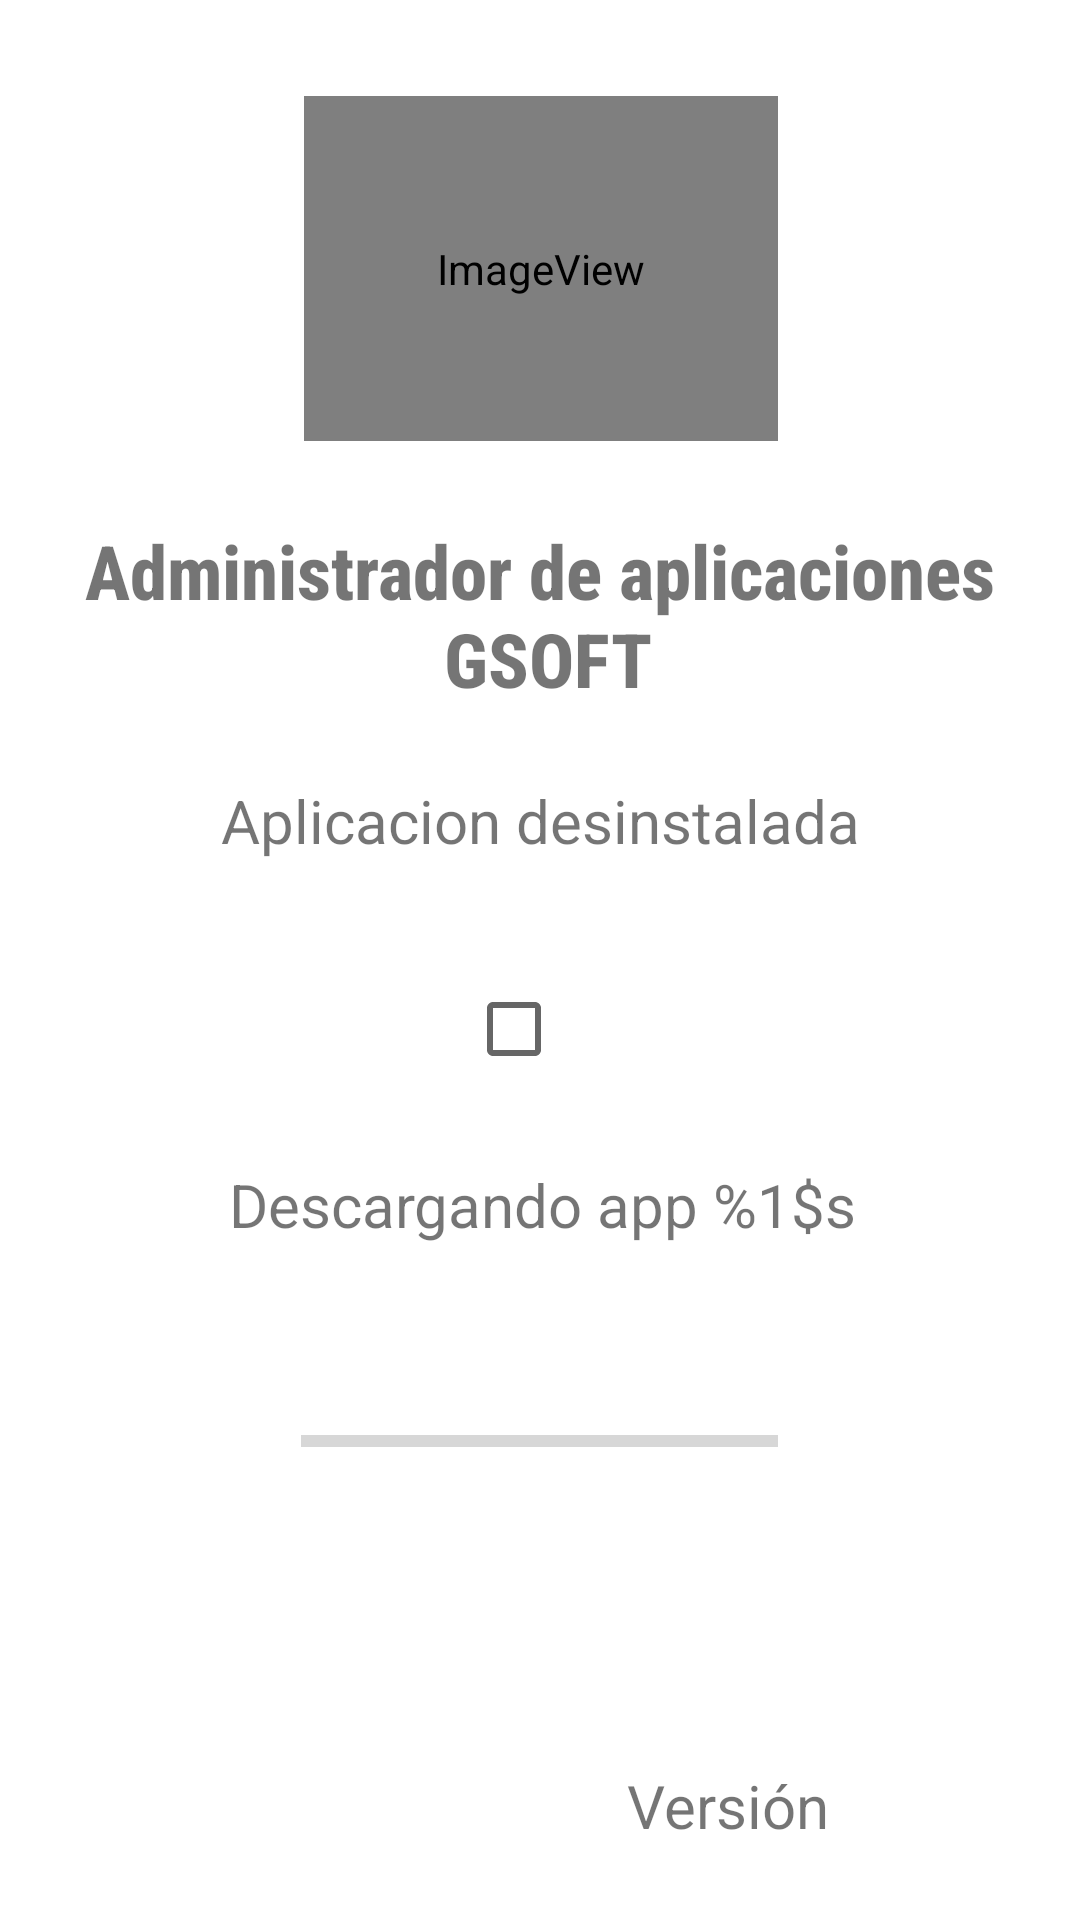

Here is an Android app screen rendered from its layout file. Give the layout XML and the strings, colors and styles it references.
<!-- AndroidManifest.xml: application theme Theme.Coso -->
<!-- res/layout/activity_main.xml -->
<?xml version="1.0" encoding="utf-8"?>
<androidx.constraintlayout.widget.ConstraintLayout xmlns:android="http://schemas.android.com/apk/res/android"
    xmlns:app="http://schemas.android.com/apk/res-auto"
    xmlns:tools="http://schemas.android.com/tools"
    android:layout_width="match_parent"
    android:layout_height="match_parent"
    tools:context=".MainActivity">

    <TextView
        android:id="@+id/textView6"
        android:layout_width="wrap_content"
        android:layout_height="wrap_content"
        android:text="@string/versionApp"
        android:textSize="20sp"
        app:layout_constraintBottom_toBottomOf="parent"
        app:layout_constraintEnd_toEndOf="parent"
        app:layout_constraintHorizontal_bias="0.714"
        app:layout_constraintStart_toStartOf="parent"
        app:layout_constraintTop_toTopOf="parent"
        app:layout_constraintVertical_bias="0.96" />

    <TextView
        android:id="@+id/versionTxt"
        android:layout_width="63dp"
        android:layout_height="26dp"
        android:layout_marginEnd="28dp"
        app:layout_constraintBottom_toBottomOf="@+id/textView6"
        app:layout_constraintEnd_toEndOf="parent"
        app:layout_constraintTop_toTopOf="@+id/textView6"
        app:layout_constraintVertical_bias="1.0" />

    <CheckBox
        android:id="@+id/checkAppDesinstalada"
        style="@android:style/Widget.Holo.CompoundButton.CheckBox"
        android:layout_width="48dp"
        android:layout_height="48dp"

        android:layout_marginTop="32dp"
        android:checked="false"
        android:clickable="false"
        android:textAppearance="@style/TextAppearance.AppCompat.Body1"
        app:layout_constraintEnd_toEndOf="parent"
        app:layout_constraintHorizontal_bias="0.498"
        app:layout_constraintStart_toStartOf="parent"
        app:layout_constraintTop_toBottomOf="@+id/textView" />

    <TextView
        android:id="@+id/textView"
        android:layout_width="wrap_content"
        android:layout_height="wrap_content"
        android:layout_marginTop="260dp"
        android:text="@string/aplicacion_desinstalada"
        android:textSize="20sp"
        app:layout_constraintEnd_toEndOf="parent"
        app:layout_constraintStart_toStartOf="parent"
        app:layout_constraintTop_toTopOf="parent" />

    <ProgressBar
        android:id="@+id/progressBar"
        style="?android:attr/progressBarStyleHorizontal"
        android:layout_width="159dp"
        android:layout_height="67dp"
        android:layout_marginTop="32dp"
        app:layout_constraintEnd_toEndOf="@+id/textView2"
        app:layout_constraintHorizontal_bias="0.48"
        app:layout_constraintStart_toStartOf="@+id/textView2"
        app:layout_constraintTop_toBottomOf="@+id/textView2" />

    <TextView
        android:id="@+id/textView2"
        android:layout_width="wrap_content"
        android:layout_height="wrap_content"
        android:layout_marginBottom="116dp"
        android:background="#FFFFFF"
        android:foregroundGravity="top"
        android:foregroundTint="#A9A9A9"
        android:text="@string/descargando_app"
        android:textSize="20sp"
        app:layout_constraintBottom_toBottomOf="parent"
        app:layout_constraintEnd_toEndOf="parent"
        app:layout_constraintHorizontal_bias="0.506"
        app:layout_constraintStart_toStartOf="parent"
        app:layout_constraintTop_toBottomOf="@+id/checkAppDesinstalada"
        app:layout_constraintVertical_bias="0.161" />

    <TextView
        android:id="@+id/textView3"
        android:layout_width="wrap_content"
        android:layout_height="wrap_content"
        android:fontFamily="sans-serif-condensed-medium"
        android:gravity="center"
        android:text="@string/administrador_de_aplicaciones_n_gsoft"
        android:textSize="25sp"
        android:textStyle="bold"
        app:layout_constraintBottom_toBottomOf="parent"
        app:layout_constraintEnd_toEndOf="@+id/imageView4"
        app:layout_constraintHorizontal_bias="0.506"
        app:layout_constraintStart_toStartOf="@+id/imageView4"
        app:layout_constraintTop_toBottomOf="@+id/imageView4"
        app:layout_constraintVertical_bias="0.061" />

    <ImageView
        android:id="@+id/imageView4"
        android:layout_width="158dp"
        android:layout_height="115dp"
        android:layout_marginTop="32dp"
        android:background="#FFFFFF"
        android:contentDescription="@string/gs_logo_completo"
        android:forceHasOverlappingRendering="false"
        app:layout_constraintEnd_toEndOf="parent"
        app:layout_constraintHorizontal_bias="0.502"
        app:layout_constraintStart_toStartOf="parent"
        app:layout_constraintTop_toTopOf="parent"
        app:srcCompat="@mipmap/gs_logocompleto_new"
        tools:ignore="ImageContrastCheck" />

</androidx.constraintlayout.widget.ConstraintLayout>
<!-- resources referenced by this layout -->
<resources>
  <!-- mipmap gs_logocompleto_new (mipmap-anydpi-v26) -->
  <?xml version="1.0" encoding="utf-8"?>
  <adaptive-icon xmlns:android="http://schemas.android.com/apk/res/android">
      <background android:drawable="@color/gs_logocompleto_new_background"/>
      <foreground android:drawable="@mipmap/gs_logocompleto_new_foreground"/>
  </adaptive-icon>
  <string name="administrador_de_aplicaciones_n_gsoft">Administrador de aplicaciones\n GSOFT</string>
  <string name="aplicacion_desinstalada">Aplicacion desinstalada</string>
  <string name="descargando_app">Descargando app %1$s</string>
  <string name="gs_logo_completo">GS Logo completo</string>
  <string name="versionApp">Versión</string>
  <style name="Theme.Coso" parent="Theme.MaterialComponents.DayNight.DarkActionBar">
          
          <item name="colorPrimary">@color/purple_500</item>
          <item name="colorPrimaryVariant">@color/purple_700</item>
          <item name="colorOnPrimary">@color/white</item>
          
          <item name="colorSecondary">@color/teal_200</item>
          <item name="colorSecondaryVariant">@color/teal_700</item>
          <item name="colorOnSecondary">@color/black</item>
          
          <item name="android:statusBarColor" tools:targetApi="l">?attr/colorPrimaryVariant</item>
          
      </style>
  <color name="gs_logocompleto_new_background">#FFFFFF</color>
  <!-- not gathered from this repository: default colours our renderer supplied (Android Studio template values) -->
  <color name="purple_500">#FF6200EE</color>
  <color name="purple_700">#FF3700B3</color>
  <color name="teal_200">#FF03DAC5</color>
  <color name="teal_700">#FF018786</color>
  <color name="black">#FF000000</color>
  <color name="white">#FFFFFFFF</color>
</resources>
